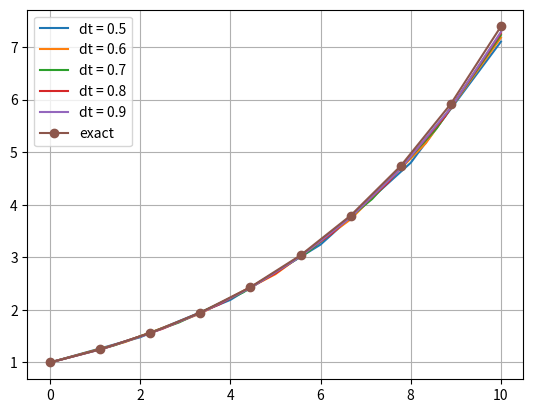

The script that saved this image:
import numpy as np
import matplotlib.pyplot as plt

#a)
T = 10
U0 = 1
N = 5

def heuns_method(f, U0, T, N):
    """Solve u’=f(u,t), u(0)=U0, with n steps until t=T."""

    t = np.zeros(N+1)
    u = np.zeros(N+1) # u[n] is the solution at time t[n]
    u[0] = U0
    t[0] = 0
    dt = T/N
    for i in range(N):
        #heuns method
        t[i + 1] = t[i] + dt
        K1 = f(u[i], t[i])
        K2 = f(u[i] + (K1*dt), t[i] + dt)
        u[i + 1] = u[i] + dt*((K1/2) + (K2/2))
    return u, t

#defining function
def f(u, t):
    return u/5


u, t = heuns_method(f, U0=U0, T=T, N=N)
#b)

#comparing the solution at one timestep
def test_heuns_against_hand_calculations():
    f = lambda u, t: u
    computed = heuns_method(f, U0=U0, T=T, N=N)
    expected =4.0
    print(computed[1][2])
    success = computed[1][2] == expected
    msg = f'computed {computed[1][2]}, expected {expected}'
    assert success, msg


#c)
N_vals = [5,6,7,8,9]
for ns in N_vals:
    dt = ns/T
    u, t =heuns_method(f, U0=U0,T=T, N=ns)
    ex = 1 * np.exp(t / 5)
    plt.plot(t,u, label = "dt = "+str(dt))
plt.plot(t,ex, label = "exact", marker = "o")
plt.legend()
plt.grid()
plt.show()


"""
Run example:

user$ python3 heuns_method_func.py

(test function passes using pytest in terminal/pycharm)

"""
